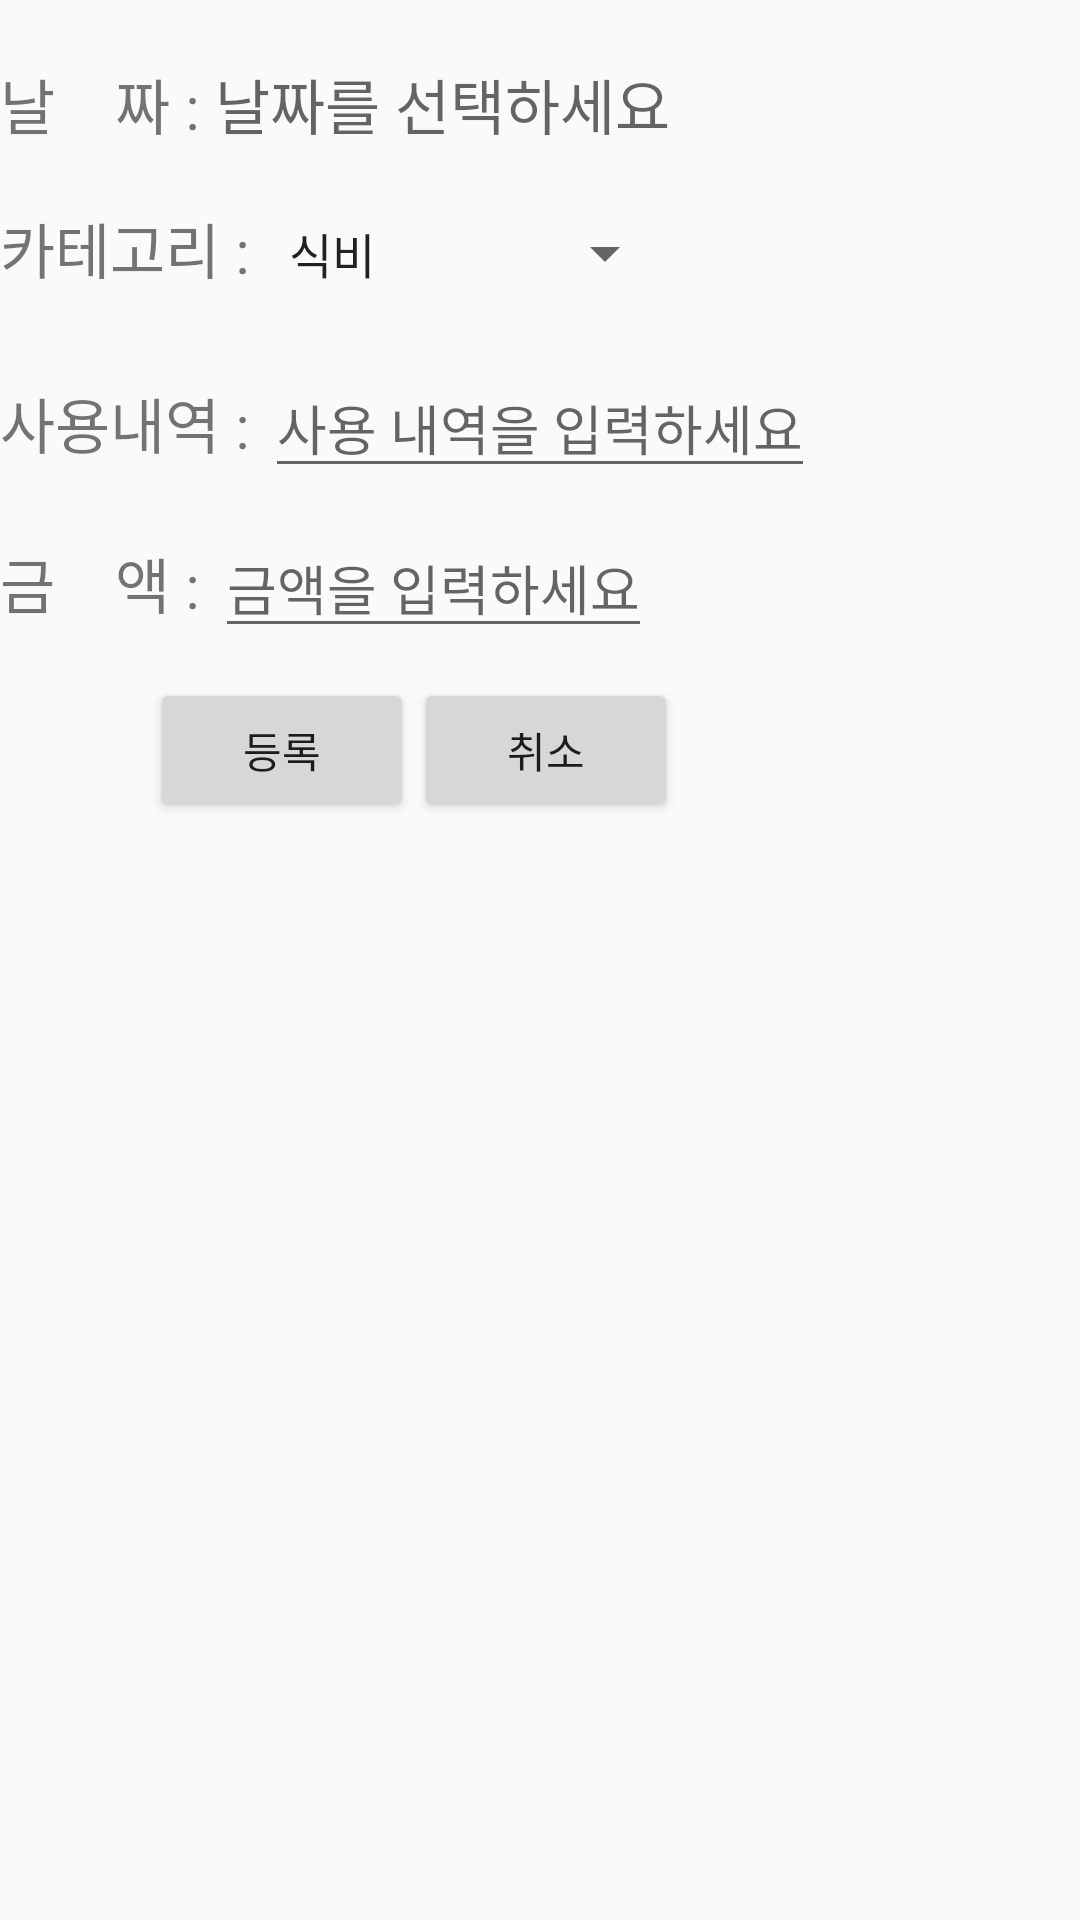

Here is an Android app screen rendered from its layout file. Give the layout XML and the strings, colors and styles it references.
<!-- AndroidManifest.xml: application theme AppTheme -->
<!-- res/layout/activity_tab_dialog1.xml -->
<?xml version="1.0" encoding="utf-8"?>
<LinearLayout xmlns:android="http://schemas.android.com/apk/res/android"
    android:orientation="vertical"
    android:layout_width="match_parent"
    android:layout_height="match_parent"
    android:layout_marginLeft="30dp"
    >

    <LinearLayout
        android:layout_width="match_parent"
        android:layout_height="wrap_content"
        android:orientation="horizontal"
        android:layout_marginBottom="10dp"
        android:layout_marginTop="20dp"

        >
        <TextView
            android:id="@+id/textView1"
            android:layout_width="wrap_content"
            android:layout_height="wrap_content"
            android:textSize="20dp"
            android:text="날    짜 : "
            android:layout_gravity="center"/>


        <TextView
            android:layout_width="wrap_content"
            android:layout_height="wrap_content"
            android:hint="날짜를 선택하세요"
            android:id="@+id/dateTv"
            android:textSize="20dp"
            android:layout_gravity="center"
            />

    </LinearLayout>

    <LinearLayout
        android:layout_width="match_parent"
        android:layout_height="wrap_content"
        android:orientation="horizontal"
        android:layout_gravity="center"
        android:layout_marginBottom="10dp"
        >
        <TextView
            android:id="@+id/textView2"
            android:layout_width="wrap_content"
            android:layout_height="wrap_content"
            android:textSize="20dp"
            android:text="카테고리 : " />

        <Spinner
            android:id="@+id/category_spinner"
            android:layout_width="wrap_content"
            android:layout_height="50dp"
            android:entries="@array/category"
            />

    </LinearLayout>

    <LinearLayout
        android:layout_width="match_parent"
        android:layout_height="wrap_content"
        android:orientation="horizontal"
        android:layout_marginBottom="10dp"
        >
        <TextView
            android:id="@+id/textView3"
            android:layout_width="wrap_content"
            android:layout_height="wrap_content"
            android:textSize="20sp"
            android:text="사용내역 : "
            android:layout_gravity="center"/>

        <EditText
            android:id="@+id/content"
            android:layout_width="wrap_content"
            android:layout_height="wrap_content"
            android:hint="사용 내역을 입력하세요"
            android:layout_gravity="center"
            />
    </LinearLayout>

    <LinearLayout
        android:layout_width="match_parent"
        android:layout_height="wrap_content"
        android:orientation="horizontal"
        android:layout_marginBottom="10dp"
        >
        <TextView
            android:id="@+id/textView4"
            android:layout_width="wrap_content"
            android:layout_height="wrap_content"
            android:textSize="20sp"
            android:text="금    액 : "
            android:layout_gravity="center"/>

        <EditText
            android:id="@+id/price"
            android:layout_width="wrap_content"
            android:layout_height="wrap_content"
            android:hint="금액을 입력하세요"
            android:layout_gravity="center"

            />
    </LinearLayout>

    <LinearLayout
        android:layout_width="wrap_content"
        android:layout_height="wrap_content"
        android:orientation="horizontal"
        android:layout_marginLeft="50dp"
        android:layout_marginBottom="10dp"
        >
        <Button
            android:layout_width="wrap_content"
            android:layout_height="wrap_content"
            android:layout_gravity="center"
            android:text="등록"
            android:id="@+id/addBtn"
            />

        <Button
            android:layout_width="wrap_content"
            android:layout_height="wrap_content"
            android:layout_gravity="center"
            android:text="취소"
            android:id="@+id/cancelBtn"/>
    </LinearLayout>

</LinearLayout>
<!-- resources referenced by this layout -->
<resources>
  <string-array name="category">
          <item>식비</item>
          <item>교통비</item>
          <item>생필품</item>
          <item>의료</item>
          <item>미용</item>
          <item>교육</item>
          <item>통신비</item>
          <item>저축</item>
          <item>공과금</item>
          <item>문화생활비</item>
          <item>기타</item>
      </string-array>
  <style name="AppTheme" parent="Theme.AppCompat.Light.DarkActionBar">
          
          <item name="colorPrimary">@color/moneyBookColor</item>
          
          <item name="colorAccent">@color/colorAccent</item>
  
      </style>
  <color name="moneyBookColor">#1ABC9C</color>
  <color name="colorAccent">#FF4081</color>
</resources>
